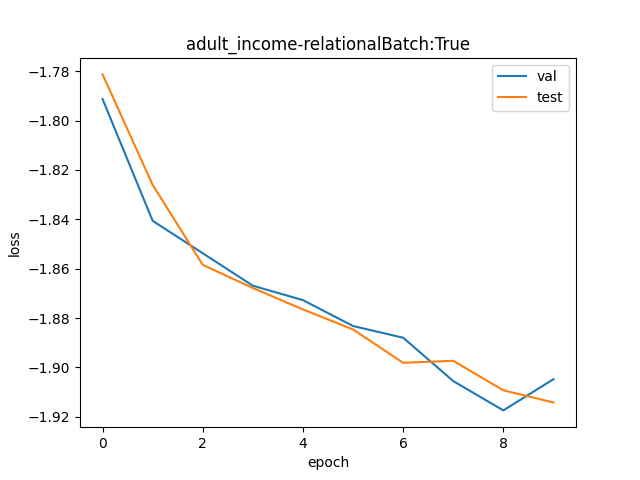

The file beside this chart, header and first rows:
val, test
0.1668, 0.1684
0.1587, 0.1611
0.1567, 0.1559
0.1546, 0.1545
0.1537, 0.1531
0.1521, 0.1519
0.1514, 0.1499
0.1487, 0.15
0.147, 0.1482
0.1489, 0.1475
